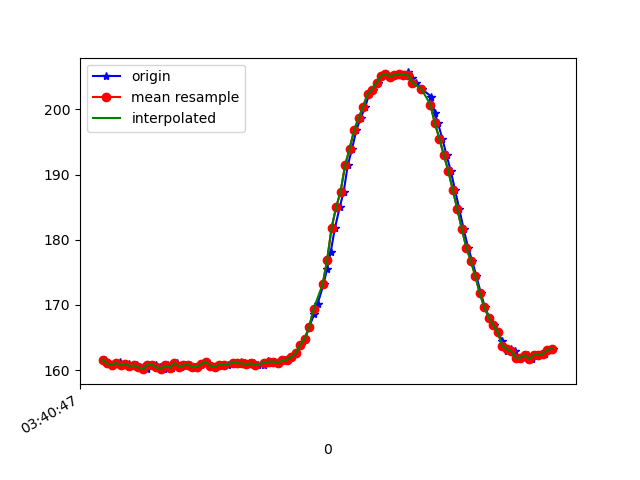

Source data for this figure (header and first rows):
1618803647433, 1499331340883395, 161.6211, -242.57812, -13.378906
1618803647442, 1499331358707836, 161, -242.3, -13.57
1618803647461, 1499331377692087, 160.7, -242.9, -13.38
1618803647480, 1499331396767902, 160.9, -242.8, -12.4
1618803647499, 1499331415843717, 161.3, -242.6, -13.09
1618803647517, 1499331434736404, 160.7, -242.3, -13.28
1618803647537, 1499331453842741, 160.9, -241.9, -13.57
1618803647556, 1499331472888034, 160.6, -242.2, -12.89
1618803647575, 1499331491841764, 160.7, -242.1, -12.99
1618803647598, 1499331513542411, 160.4, -242.2, -13.09
1618803647617, 1499331530237564, 160.2, -241.7, -12.21
1618803647638, 1499331549282858, 160.8, -242.2, -12.89
1618803647657, 1499331568480758, 160.8, -242.4, -12.6
1618803647674, 1499331587800743, 160.4, -242.1, -12.99
1618803647694, 1499331607212293, 160.3, -242, -12.6
1618803647712, 1499331626318629, 160.7, -242, -13.09
1618803647731, 1499331645272359, 160.4, -242, -11.72
1618803647751, 1499331664439737, 161.1, -242, -12.89
1618803647768, 1499331683729201, 160.5, -241.5, -12.4
1618803647787, 1499331702499803, 160.7, -242, -12.6
1618803647809, 1499331721758746, 160.8, -242, -13.09
1618803647827, 1499331740987167, 160.4, -242.3, -12.21
1618803647845, 1499331760215589, 160.5, -241.8, -13.38
1618803647865, 1499331779413489, 160.9, -242.1, -11.91
1618803647882, 1499331798458783, 161.3, -242.3, -12.7
1618803647906, 1499331817778768, 160.6, -242.2, -12.89
1618803647921, 1499331836701976, 160.5, -242.4, -12.89
1618803647941, 1499331855686227, 160.8, -242.6, -13.67
1618803647961, 1499331874731521, 160.7, -242.7, -13.09
1618803647977, 1499331893898900, 160.8, -242.5, -13.28
1618803648000, 1499331912913672, 161.1, -242.3, -12.99
1618803648025, 1499331931989487, 160.9, -242.9, -13.09
1618803648036, 1499331951217909, 161.2, -242.8, -11.62
1618803648055, 1499331970263202, 161, -242.1, -12.21
1618803648076, 1499331989552666, 160.9, -242.3, -11.33
1618803648094, 1499332008414832, 161, -242.6, -12.01
1618803648112, 1499332027490647, 160.8, -242.9, -12.6
1618803648141, 1499332046596983, 160.8, -242.7, -12.4
1618803648155, 1499332066069575, 161.4, -242.3, -12.99
1618803648168, 1499332085175911, 161.3, -242.8, -12.7
1618803648187, 1499332104099120, 161.3, -243, -13.57
1618803648208, 1499332123205456, 161.1, -242.7, -13.67
1618803648226, 1499332142250749, 161.5, -242.5, -13.57
1618803648245, 1499332161448650, 161.6, -242.5, -12.99
1618803648265, 1499332180463422, 162, -242.6, -13.67
1618803648282, 1499332199478194, 162.6, -242.5, -13.28
1618803648305, 1499332219072871, 163.9, -242.5, -13.28
1618803648323, 1499332238209729, 164.8, -242.3, -13.28
1618803648340, 1499332256949809, 166.6, -242.4, -13.09
1618803648363, 1499332276147710, 168.7, -242.6, -12.89
1618803648378, 1499332295193003, 170.2, -243.7, -13.38
1618803648404, 1499332314360382, 173.1, -244.2, -13.67
1618803648420, 1499332333375154, 175.6, -245, -12.89
1618803648436, 1499332352634097, 178.1, -246.4, -12.01
1618803648455, 1499332371740433, 181.8, -247.5, -12.4
1618803648476, 1499332390999376, 185, -249.2, -11.62
1618803648494, 1499332409922584, 187.4, -251.2, -11.91
1618803648512, 1499332428998399, 191.4, -253.4, -12.01
1618803648531, 1499332448135257, 193.9, -255.5, -12.21
1618803648550, 1499332467180550, 196.8, -258.2, -11.04
1618803648569, 1499332486225844, 198.6, -260.7, -9.277
... 44 more rows
